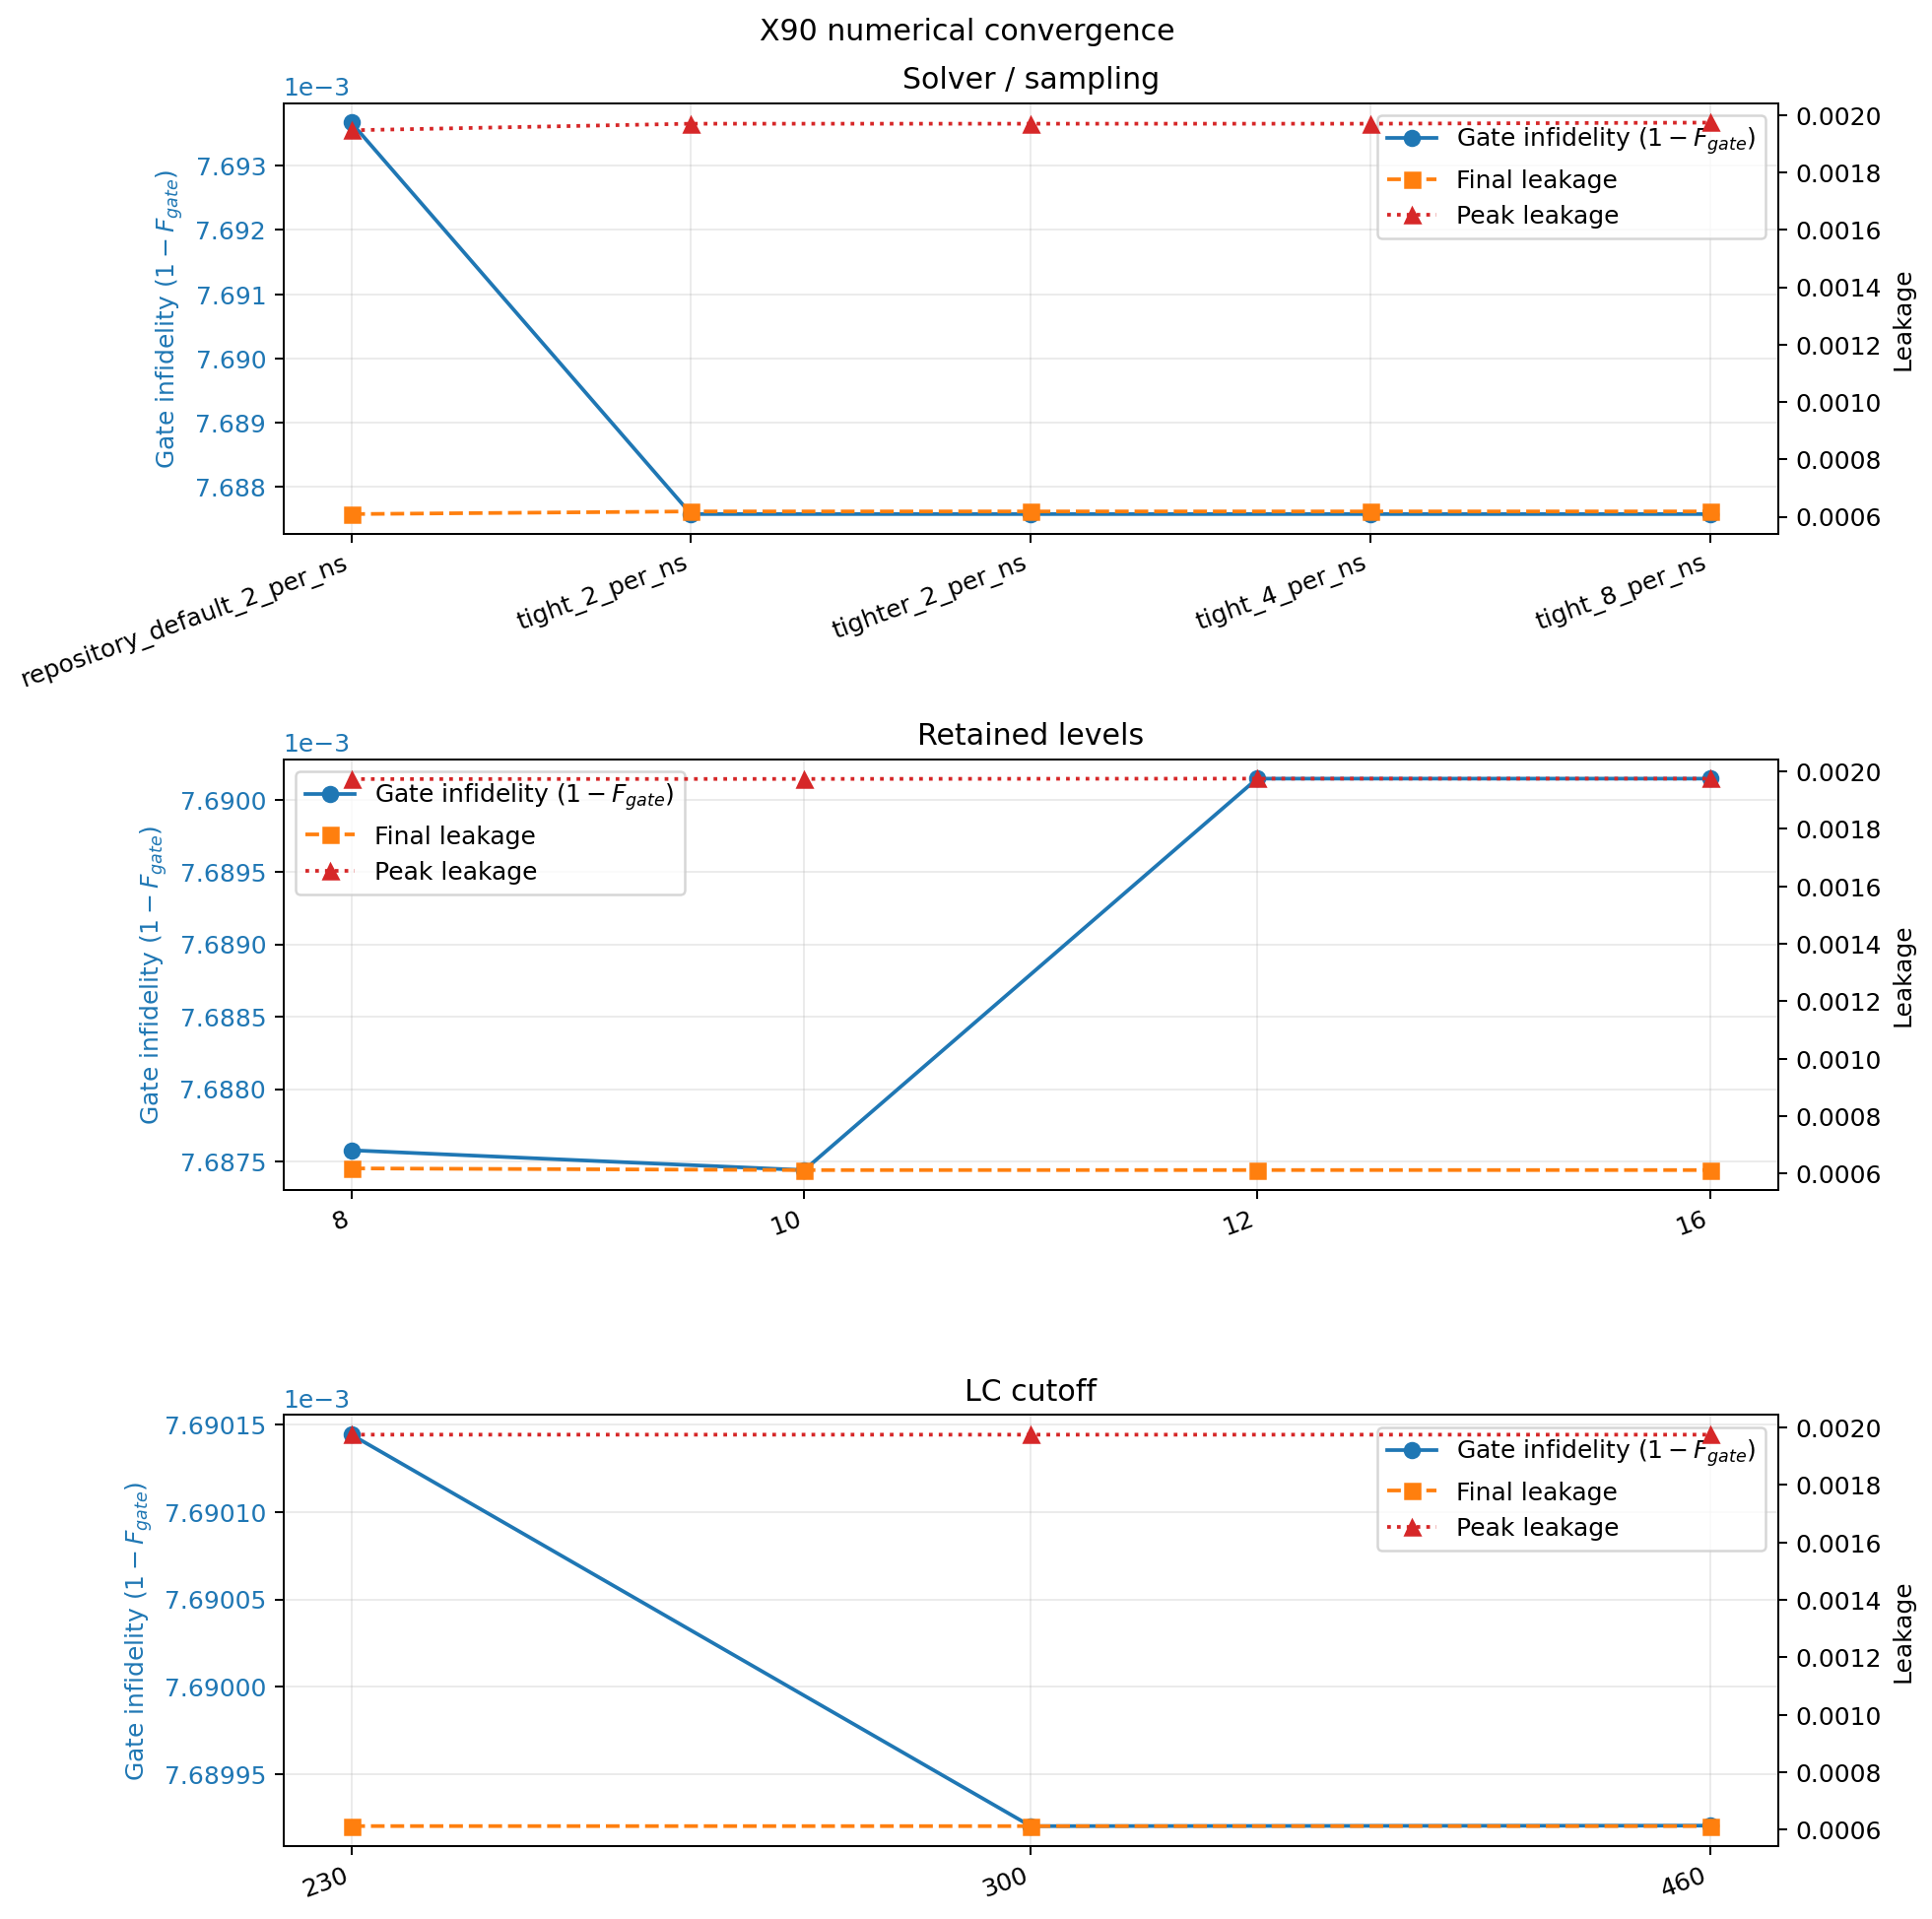

The table this chart was drawn from, first rows:
category, case, logical_gate_fidelity, logical_process_fidelity, final_leakage, peak_leakage, unitarity_residual, nlev, nlev_lc, sample_count
solver_sampling, repository_default_2_per_ns, 0.9923, 0.9885, 0.0006092, 0.001947, 0.02833, 8, 230, 81
solver_sampling, tight_2_per_ns, 0.9923, 0.9885, 0.0006184, 0.00197, 1.5330892999543266e-08, 8, 230, 81
solver_sampling, tighter_2_per_ns, 0.9923, 0.9885, 0.0006184, 0.00197, 1.6220147447398874e-10, 8, 230, 81
solver_sampling, tight_4_per_ns, 0.9923, 0.9885, 0.0006184, 0.00197, 1.5330892999543266e-08, 8, 230, 161
solver_sampling, tight_8_per_ns, 0.9923, 0.9885, 0.0006184, 0.001974, 1.5330892999543266e-08, 8, 230, 320
retained_levels, 8, 0.9923, 0.9885, 0.0006184, 0.001974, 1.5330892999543266e-08, 8, 230, 320
retained_levels, 10, 0.9923, 0.9885, 0.0006124, 0.001974, 1.911498703766057e-08, 10, 230, 320
retained_levels, 12, 0.9923, 0.9885, 0.0006126, 0.001975, 2.2813288369505358e-08, 12, 230, 320
retained_levels, 16, 0.9923, 0.9885, 0.0006125, 0.001975, 2.6879956482872558e-08, 16, 230, 320
lc_cutoff, 230, 0.9923, 0.9885, 0.0006125, 0.001975, 2.6879956482872558e-08, 16, 230, 320
lc_cutoff, 300, 0.9923, 0.9885, 0.0006124, 0.001975, 2.6883473447369965e-08, 16, 300, 320
lc_cutoff, 460, 0.9923, 0.9885, 0.0006124, 0.001975, 2.6883563264412658e-08, 16, 460, 320
